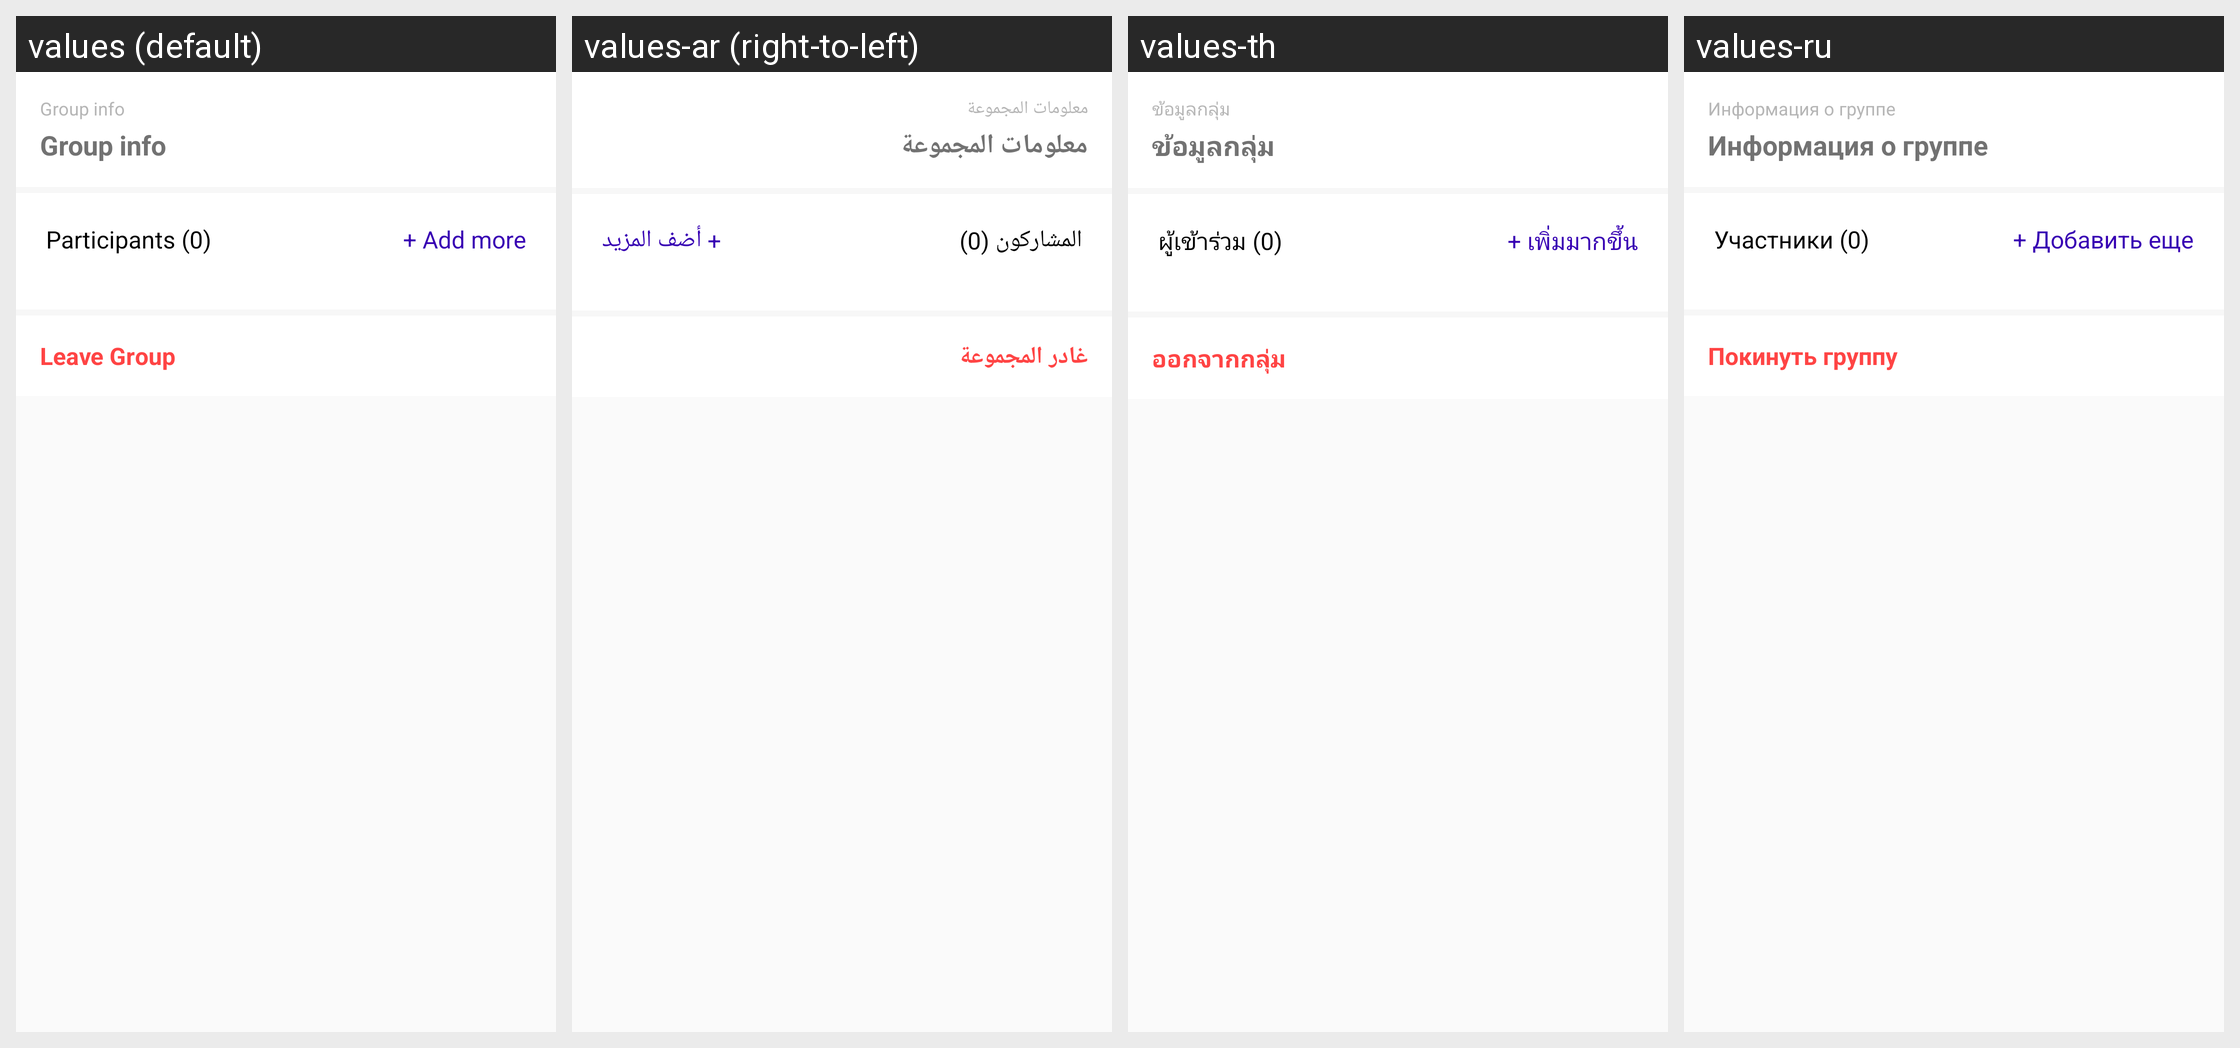

Here is an Android app screen in its default locale and in the app's own translations. Write out the translated-string differences for the strings that appear on this screen.
Android screen res/layout/fragment_user_detail.xml rendered under 4 locales, left to right: values (default), values-ar (right-to-left), values-th, values-ru. Device: Nexus 5 (rendered at 1080×1920; each locale shown at half size, 540×960, under a caption strip naming it); theme AppTheme.
Other locales in the repository, not shown: values-de, values-es, values-fr, values-ga, values-id, values-it, values-iw, values-nl, values-no, values-pt, values-sv, values-uz.
Strings drawn on this screen, with the default value and each locale's value (text and hints the layout hard-codes, and strings that could not be matched under every locale, appear in the picture but are not listed):

group_info
  values: Group info
  values-ar: معلومات المجموعة
  values-th: ข้อมูลกลุ่ม
  values-ru: Информация о группе

participants_0
  values: Participants (0)
  values-ar: المشاركون (0)
  values-th: ผู้เข้าร่วม (0)
  values-ru: Участники (0)

add_more
  values: + Add more
  values-ar: + أضف المزيد
  values-th: + เพิ่มมากขึ้น
  values-ru: + Добавить еще

leave_group
  values: Leave Group
  values-ar: غادر المجموعة
  values-th: ออกจากกลุ่ม
  values-ru: Покинуть группу
